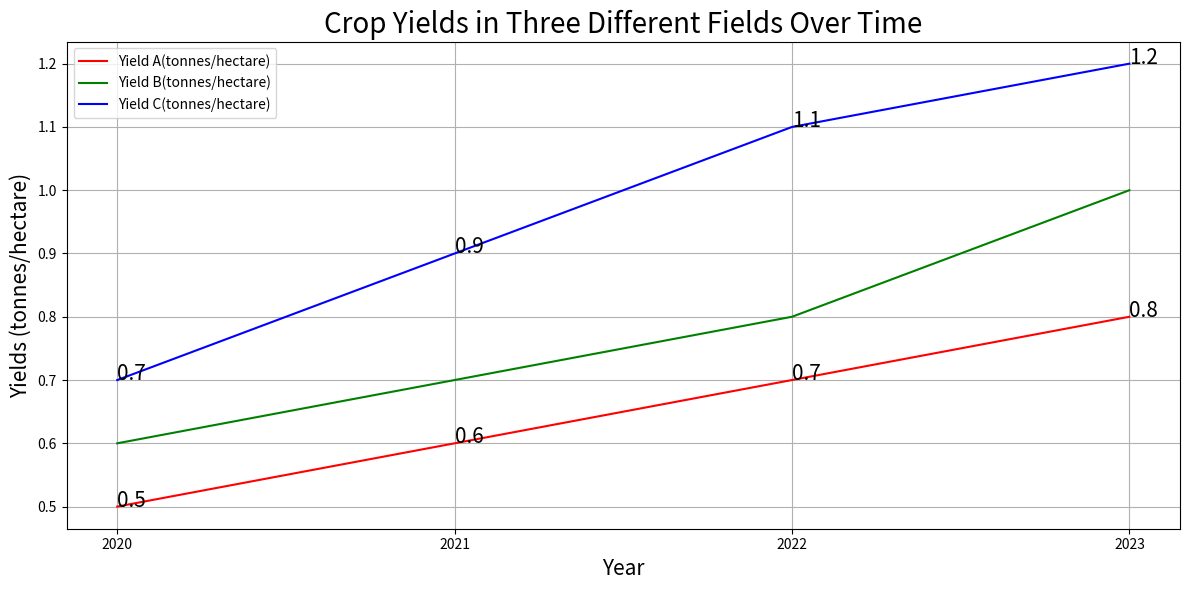

Source code (Python): (Note: this script raises an exception after producing the figure.)

import matplotlib.pyplot as plt
plt.figure(figsize=(12,6))
plt.plot([2020, 2021, 2022, 2023], [0.5, 0.6, 0.7, 0.8], color='red', label = 'Yield A(tonnes/hectare)')
plt.plot([2020, 2021, 2022, 2023], [0.6, 0.7, 0.8, 1.0], color='green', label = 'Yield B(tonnes/hectare)')
plt.plot([2020, 2021, 2022, 2023], [0.7, 0.9, 1.1, 1.2], color='blue', label = 'Yield C(tonnes/hectare)')
plt.title("Crop Yields in Three Different Fields Over Time", fontsize=20)
plt.xlabel('Year', fontsize=15)
plt.ylabel('Yields (tonnes/hectare)', fontsize=15)
plt.xticks([2020, 2021, 2022, 2023])
plt.grid(True)
plt.legend()
plt.annotate('0.5', xy=(2020, 0.5), fontsize=15)
plt.annotate('0.6', xy=(2021, 0.6), fontsize=15)
plt.annotate('0.7', xy=(2022, 0.7), fontsize=15)
plt.annotate('0.8', xy=(2023, 0.8), fontsize=15)
plt.annotate('0.7', xy=(2020, 0.7), fontsize=15)
plt.annotate('0.9', xy=(2021, 0.9), fontsize=15)
plt.annotate('1.1', xy=(2022, 1.1), fontsize=15)
plt.annotate('1.2', xy=(2023, 1.2), fontsize=15)
plt.tight_layout()
plt.savefig('line chart/png/374.png')
plt.clf()
